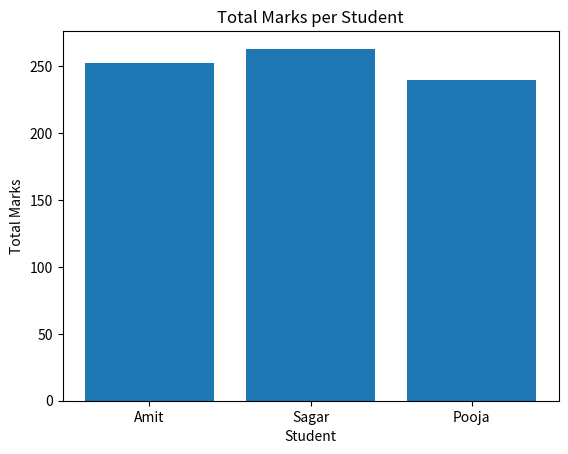

Here is the Python script that generated this plot:
"""
Question 7:
Create a bar plot of student names vs total marks.
"""

import matplotlib
matplotlib.use("Agg")
import matplotlib.pyplot as plt
import pandas as pd


def CreateDataFrame():
    data = {
        "Name": ["Amit", "Sagar", "Pooja"],
        "Math": [85, 90, 78],
        "Science": [92, 88, 80],
        "English": [75, 85, 82],
    }

    return pd.DataFrame(data)


def AddTotalColumn(DataFrame):
    DataFrame["Total"] = DataFrame["Math"] + DataFrame["Science"] + DataFrame["English"]


def PlotBarChart(DataFrame):
    plt.bar(DataFrame["Name"], DataFrame["Total"])
    plt.xlabel("Student")
    plt.ylabel("Total Marks")
    plt.title("Total Marks per Student")
    plt.savefig("bar_plot.png")
    print("Saved bar_plot.png")


def main():
    print("----- Bar Plot of Total Marks -----")

    df = CreateDataFrame()
    AddTotalColumn(df)
    PlotBarChart(df)


if __name__ == "__main__":
    main()
